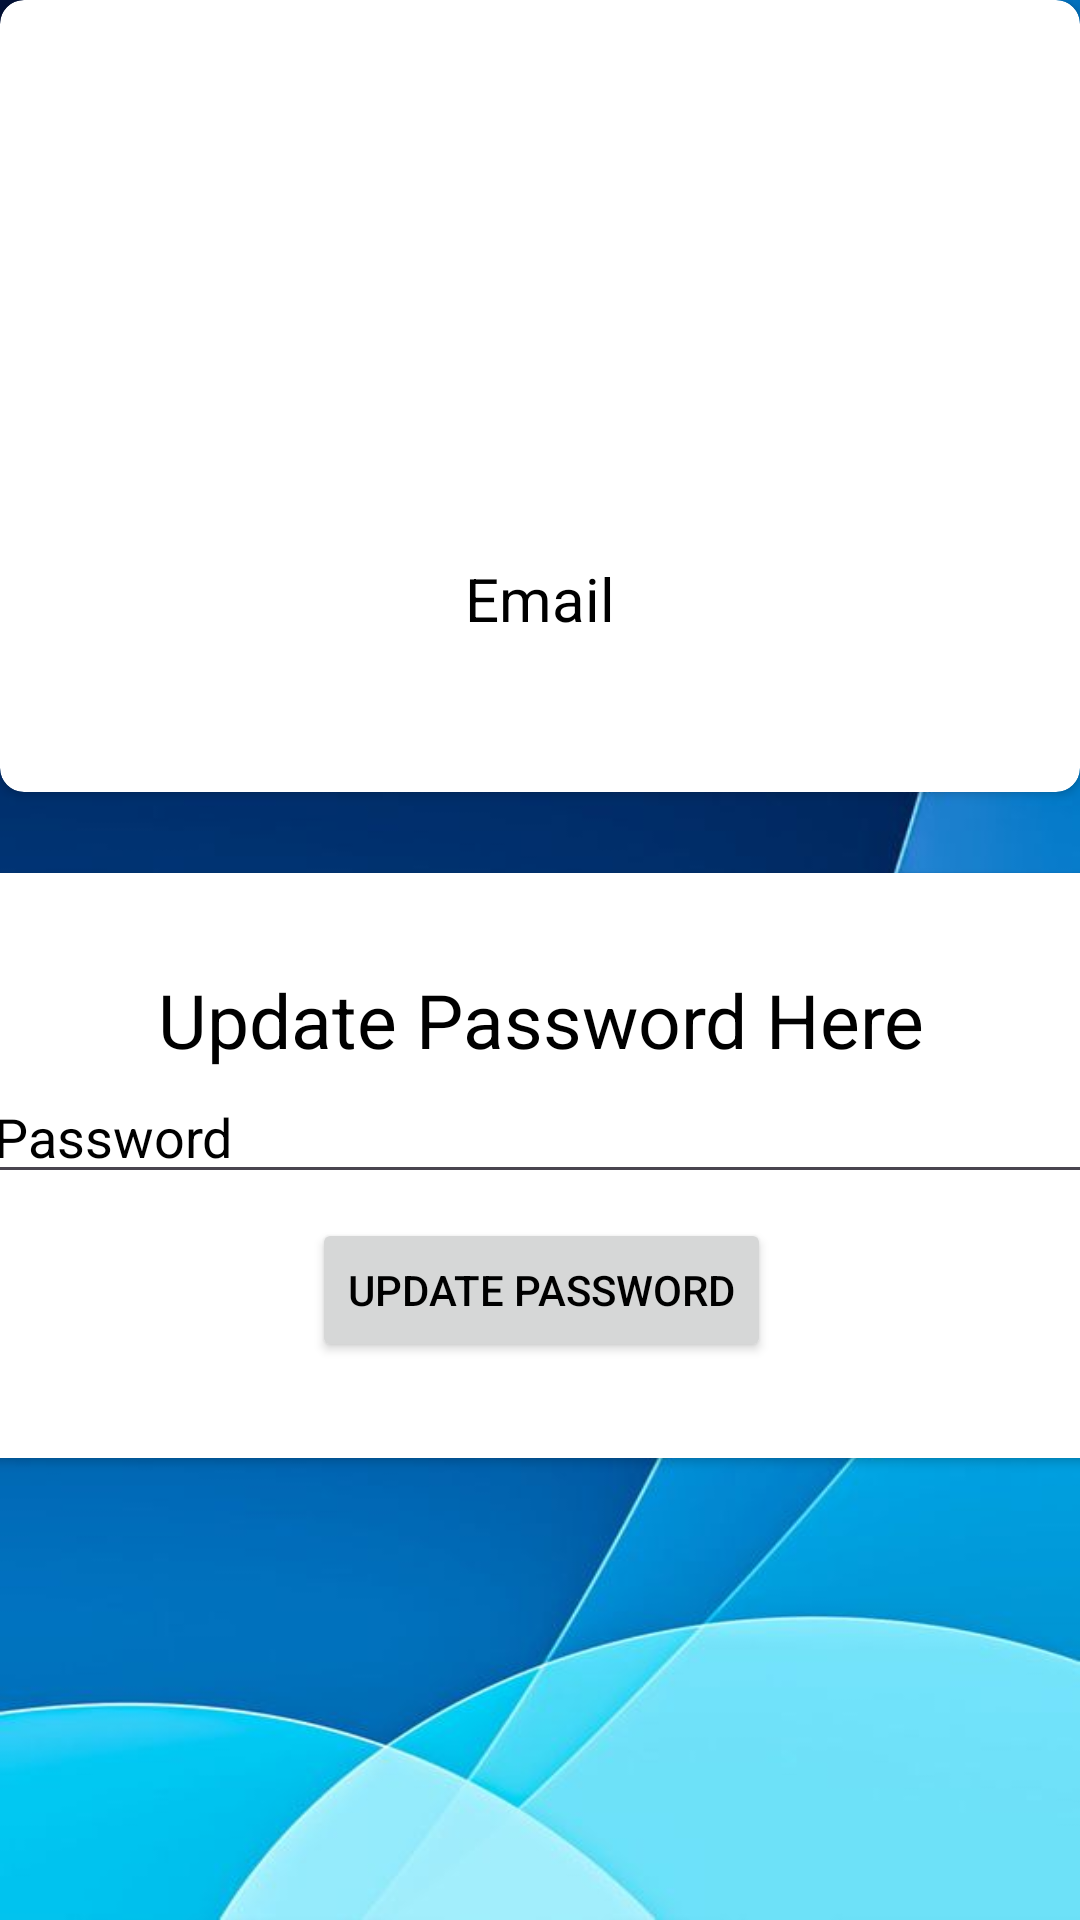

Reconstruct the res/layout file that produces this screen, plus the resources it refers to.
<!-- AndroidManifest.xml: application theme Theme.MvulaTrustMobileApp -->
<!-- res/layout/activity_update_admin_password.xml -->
<?xml version="1.0" encoding="utf-8"?>
<androidx.constraintlayout.widget.ConstraintLayout xmlns:android="http://schemas.android.com/apk/res/android"
    xmlns:app="http://schemas.android.com/apk/res-auto"
    xmlns:tools="http://schemas.android.com/tools"
    android:layout_width="match_parent"
    android:layout_height="match_parent"
    android:background="@drawable/backgroundui"
    tools:context=".UpdateAdminPassword">

    

    

    <androidx.cardview.widget.CardView
        android:id="@+id/passwordCardView"
        android:layout_width="405dp"
        android:layout_height="195dp"
        app:cardCornerRadius="8dp"
        app:layout_constraintBottom_toBottomOf="parent"
        app:layout_constraintEnd_toEndOf="parent"
        app:layout_constraintStart_toStartOf="parent"
        app:layout_constraintTop_toBottomOf="@+id/profileCardView"
        app:layout_constraintVertical_bias="0.15">

        <LinearLayout
            android:layout_width="match_parent"
            android:layout_height="match_parent"
            android:orientation="vertical"
            android:padding="16dp">

            <TextView
                android:id="@+id/textView39"
                android:layout_width="wrap_content"
                android:layout_height="wrap_content"
                android:layout_gravity="center"
                android:layout_marginTop="16dp"
                android:text="Update Password Here"
                android:textAlignment="center"
                android:textColor="@color/black"
                android:textSize="25sp" />

            <EditText
                android:id="@+id/editTextTextPassword2"
                android:layout_width="match_parent"
                android:layout_height="wrap_content"
                android:layout_marginBottom="8dp"
                android:ems="10"
                android:hint="Password"
                android:inputType="textPassword"
                android:textColor="@color/black"
                android:textColorHint="@color/black" />

            <Button
                android:id="@+id/button2"
                android:layout_width="wrap_content"
                android:layout_height="wrap_content"
                android:layout_gravity="center"
                android:onClick="UpdatePass"
                android:text="Update Password"
                android:textColor="@color/black" />

        </LinearLayout>
    </androidx.cardview.widget.CardView>

    <androidx.cardview.widget.CardView
        android:id="@+id/profileCardView"
        android:layout_width="match_parent"
        android:layout_height="wrap_content"
        app:cardCornerRadius="8dp"
        app:layout_constraintEnd_toEndOf="parent"
        app:layout_constraintStart_toStartOf="parent"
        app:layout_constraintTop_toTopOf="parent">

        <LinearLayout
            android:layout_width="match_parent"
            android:layout_height="wrap_content"
            android:orientation="vertical"
            android:padding="16dp">

            <ImageView
                android:id="@+id/imageView22"
                android:layout_width="match_parent"
                android:layout_height="154dp"
                android:background="@color/white"
                app:srcCompat="@drawable/admindeprovision" />

            <TextView
                android:id="@+id/textView38"
                android:layout_width="wrap_content"
                android:layout_height="wrap_content"
                android:layout_gravity="center"
                android:layout_marginTop="16dp"
                android:text="Email"
                android:textColor="@color/black"
                android:textSize="20sp" />

            <TextView
                android:id="@+id/getemail"
                android:layout_width="wrap_content"
                android:layout_height="wrap_content"
                android:layout_gravity="center"
                android:layout_marginTop="8dp"
                android:textColor="@color/black"
                android:textSize="20sp" />
        </LinearLayout>
    </androidx.cardview.widget.CardView>
</androidx.constraintlayout.widget.ConstraintLayout>
<!-- resources referenced by this layout -->
<resources>
  <color name="black">#FF000000</color>
  <color name="white">#FFFFFFFF</color>
  <!-- drawable backgroundui: jpg bitmap (drawable, 25313 bytes) -->
  <style name="Theme.MvulaTrustMobileApp" parent="Base.Theme.MvulaTrustMobileApp" />
  <style name="Base.Theme.MvulaTrustMobileApp" parent="Theme.Material3.DayNight.NoActionBar">
          
          
      </style>
</resources>
